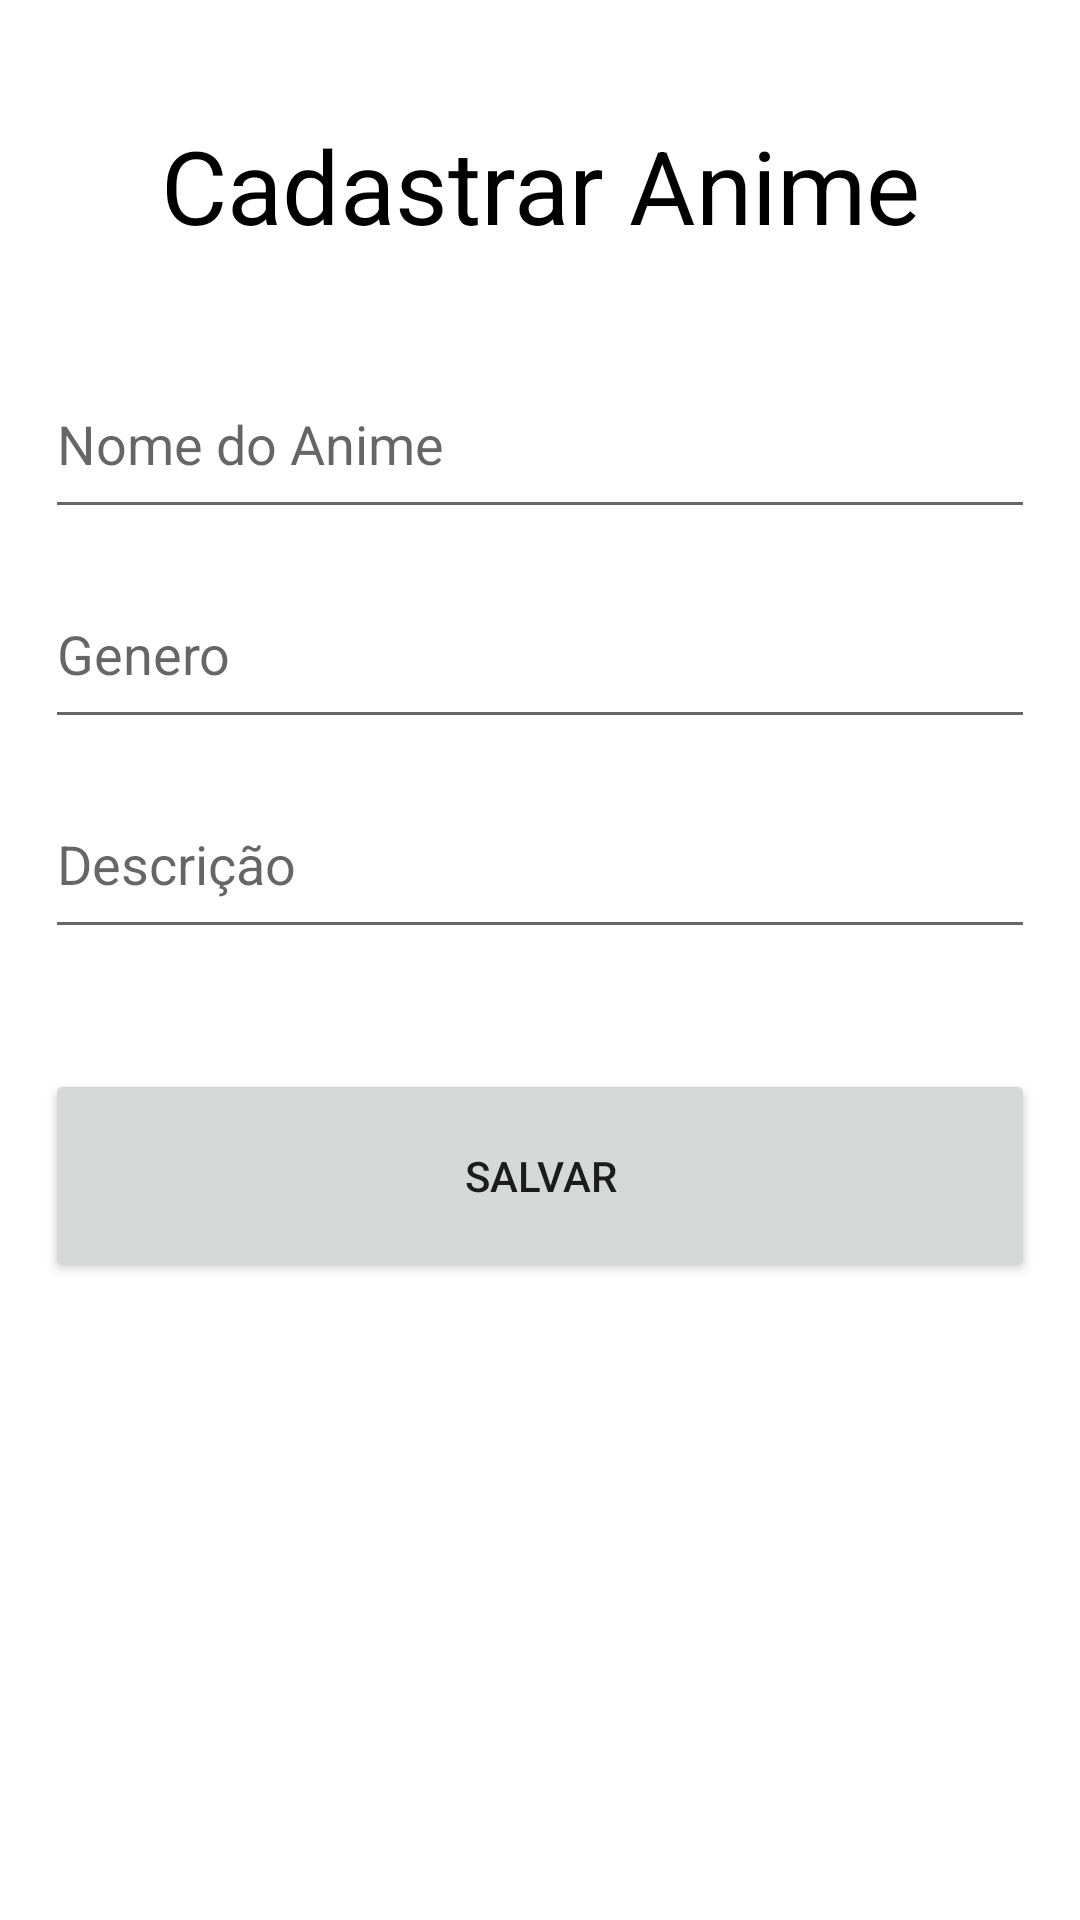

The Android layout XML behind this screen, and the referenced resources:
<!-- AndroidManifest.xml: application theme Theme.CatalagoAnimes -->
<!-- res/layout/activity_cadastro.xml -->
<?xml version="1.0" encoding="utf-8"?>
<androidx.constraintlayout.widget.ConstraintLayout xmlns:android="http://schemas.android.com/apk/res/android"
    xmlns:app="http://schemas.android.com/apk/res-auto"
    xmlns:tools="http://schemas.android.com/tools"
    android:layout_width="match_parent"
    android:layout_height="match_parent"
    android:padding="15dp"
    tools:context=".CadastroActivity">

    <TextView
        android:id="@+id/textView2"
        android:layout_width="match_parent"
        android:layout_height="wrap_content"
        android:layout_marginTop="24dp"
        android:text="Cadastrar Anime"
        android:textAlignment="center"
        android:textAppearance="@style/TextAppearance.AppCompat.Display1"
        android:textColor="#000000"
        app:layout_constraintEnd_toEndOf="parent"
        app:layout_constraintHorizontal_bias="0.448"
        app:layout_constraintStart_toStartOf="parent"
        app:layout_constraintTop_toTopOf="parent" />

    <EditText
        android:id="@+id/etNome"
        android:layout_width="match_parent"
        android:layout_height="60dp"
        android:layout_marginTop="32dp"
        android:ems="10"
        android:hint="Nome do Anime"
        android:inputType="textPersonName"
        android:textColor="#000000"
        app:layout_constraintEnd_toEndOf="parent"
        app:layout_constraintStart_toStartOf="parent"
        app:layout_constraintTop_toBottomOf="@+id/textView2" />

    <EditText
        android:id="@+id/etGenero"
        android:layout_width="match_parent"
        android:layout_height="60dp"
        android:layout_marginTop="10dp"
        android:ems="10"
        android:hint="Genero "
        android:inputType="textPersonName"
        android:textColor="#000000"
        app:layout_constraintEnd_toEndOf="parent"
        app:layout_constraintStart_toStartOf="parent"
        app:layout_constraintTop_toBottomOf="@+id/etNome" />

    <EditText
        android:id="@+id/etDescricao"
        android:layout_width="match_parent"
        android:layout_height="60dp"
        android:layout_marginTop="10dp"
        android:ems="10"
        android:hint="Descrição "
        android:inputType="textPersonName"
        android:textColor="#000000"
        app:layout_constraintEnd_toEndOf="parent"
        app:layout_constraintStart_toStartOf="parent"
        app:layout_constraintTop_toBottomOf="@+id/etGenero" />

    <Button
        android:id="@+id/bSalvar"
        android:layout_width="match_parent"
        android:layout_height="71dp"
        android:layout_marginTop="40dp"
        android:text="Salvar"
        app:layout_constraintEnd_toEndOf="parent"
        app:layout_constraintStart_toStartOf="parent"
        app:layout_constraintTop_toBottomOf="@+id/etDescricao" />
</androidx.constraintlayout.widget.ConstraintLayout>
<!-- resources referenced by this layout -->
<resources>
  <style name="Theme.CatalagoAnimes" parent="Theme.MaterialComponents.DayNight.DarkActionBar">
          
          <item name="colorPrimary">@color/purple_500</item>
          <item name="colorPrimaryVariant">@color/purple_700</item>
          <item name="colorOnPrimary">@color/white</item>
          
          <item name="colorSecondary">@color/teal_200</item>
          <item name="colorSecondaryVariant">@color/teal_700</item>
          <item name="colorOnSecondary">@color/black</item>
          
          <item name="android:statusBarColor" tools:targetApi="l">?attr/colorPrimaryVariant</item>
          
      </style>
  <!-- not gathered from this repository: default colours our renderer supplied (Android Studio template values) -->
  <color name="purple_500">#FF6200EE</color>
  <color name="purple_700">#FF3700B3</color>
  <color name="teal_200">#FF03DAC5</color>
  <color name="teal_700">#FF018786</color>
  <color name="black">#FF000000</color>
  <color name="white">#FFFFFFFF</color>
</resources>
